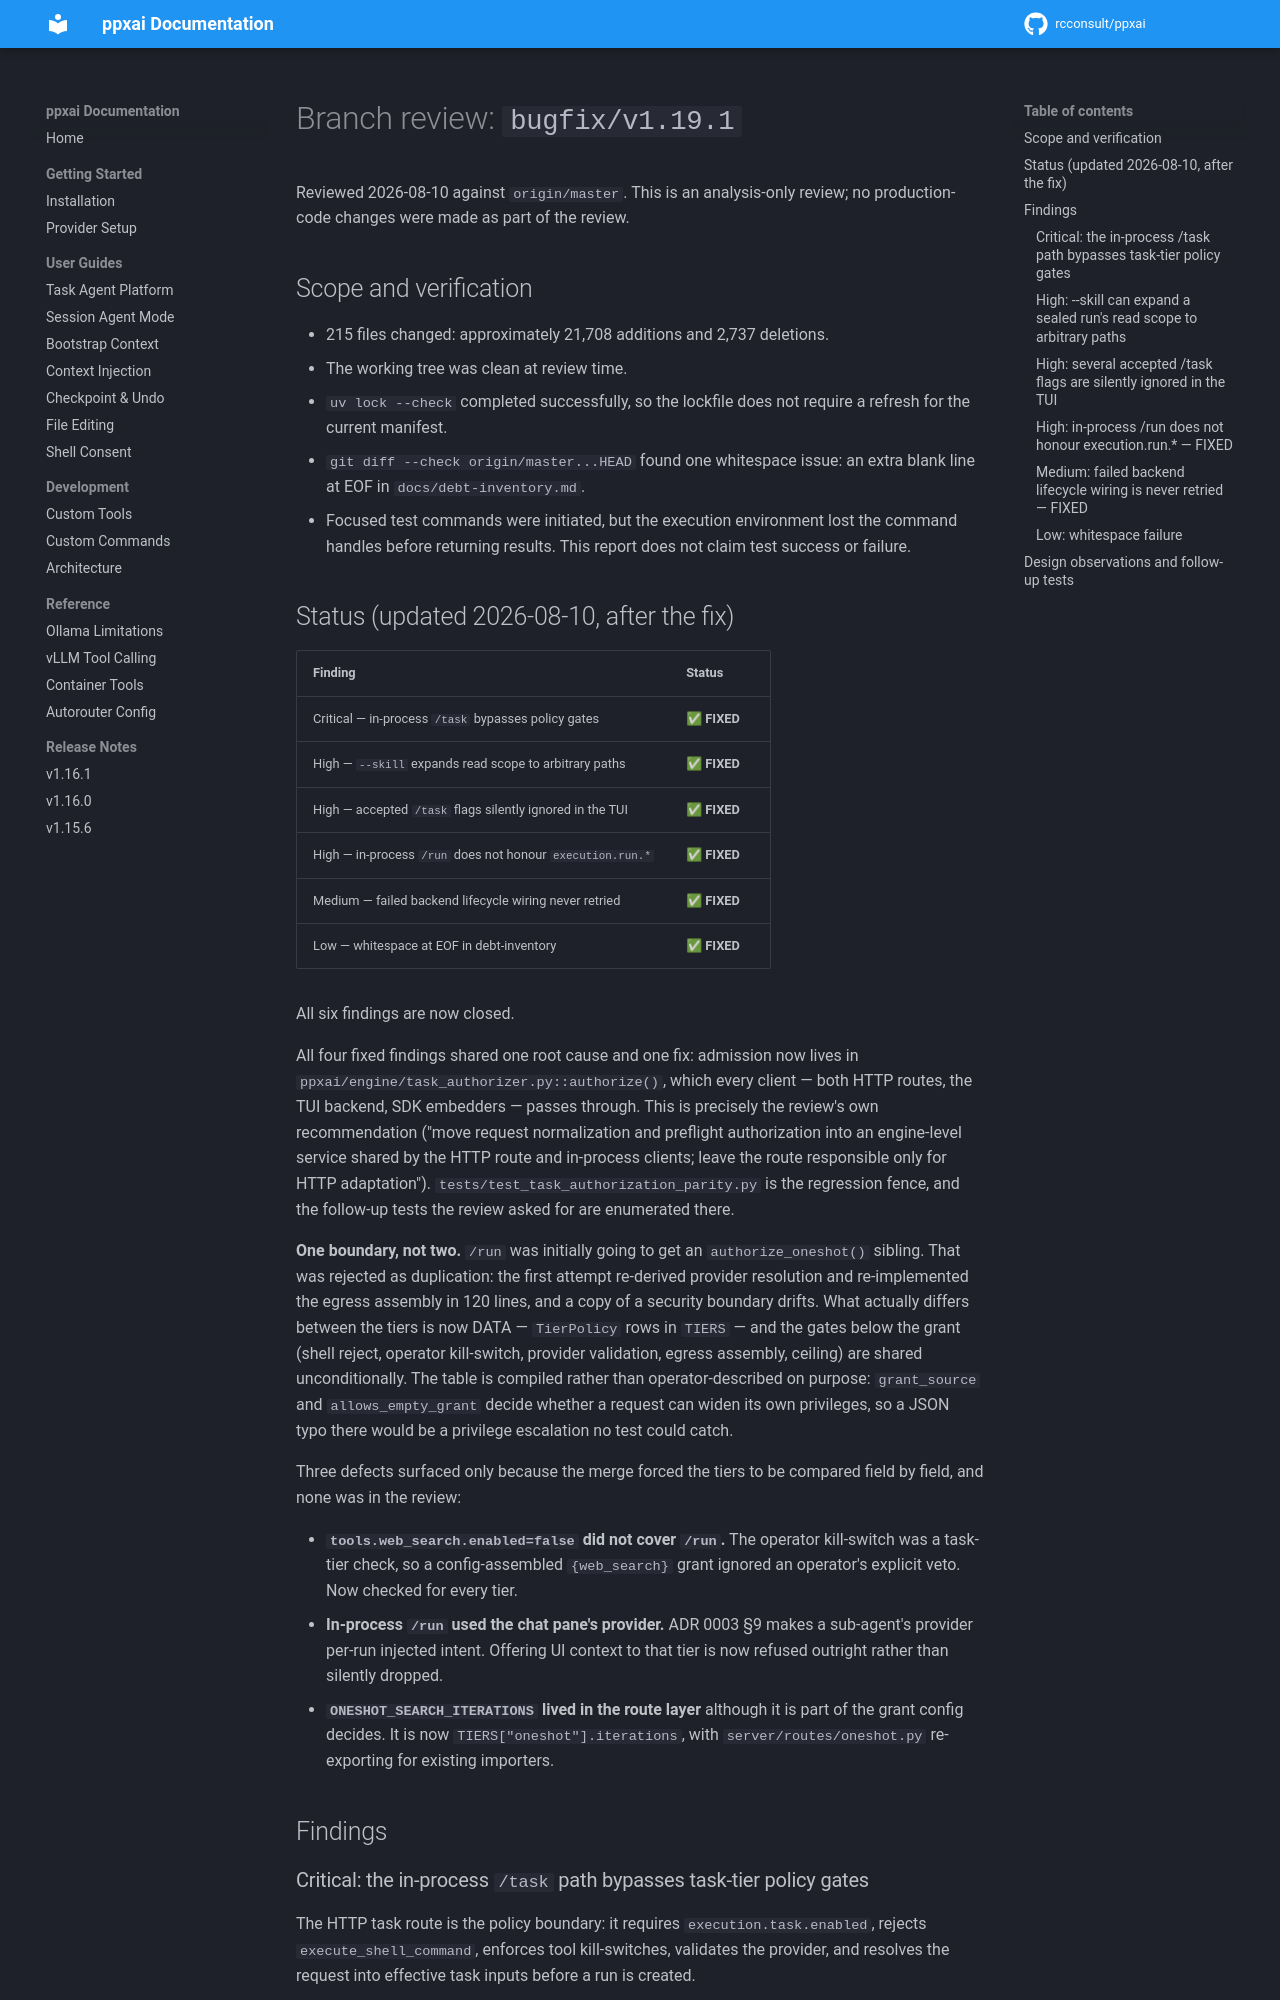

repository: rcconsult/ppxai · page: 1.19.4/archive/branch-review-v1.19.1/index.html · generator: mkdocs

# Branch review: `bugfix/v1.19.1`

Reviewed 2026-08-10 against `origin/master`. This is an analysis-only review;
no production-code changes were made as part of the review.

## Scope and verification

- 215 files changed: approximately 21,708 additions and 2,737 deletions.
- The working tree was clean at review time.
- `uv lock --check` completed successfully, so the lockfile does not require a
  refresh for the current manifest.
- `git diff --check origin/master...HEAD` found one whitespace issue: an extra
  blank line at EOF in `docs/debt-inventory.md`.
- Focused test commands were initiated, but the execution environment lost the
  command handles before returning results. This report does not claim test
  success or failure.

## Status (updated 2026-08-10, after the fix)

| Finding | Status |
|---|---|
| Critical — in-process `/task` bypasses policy gates | ✅ **FIXED** |
| High — `--skill` expands read scope to arbitrary paths | ✅ **FIXED** |
| High — accepted `/task` flags silently ignored in the TUI | ✅ **FIXED** |
| High — in-process `/run` does not honour `execution.run.*` | ✅ **FIXED** |
| Medium — failed backend lifecycle wiring never retried | ✅ **FIXED** |
| Low — whitespace at EOF in debt-inventory | ✅ **FIXED** |

All six findings are now closed.

All four fixed findings shared one root cause and one fix: admission now lives
in `ppxai/engine/task_authorizer.py::authorize()`, which every client — both
HTTP routes, the TUI backend, SDK embedders — passes through. This is
precisely the review's own recommendation ("move request normalization and
preflight authorization into an engine-level service shared by the HTTP route
and in-process clients; leave the route responsible only for HTTP
adaptation"). `tests/test_task_authorization_parity.py` is the regression
fence, and the follow-up tests the review asked for are enumerated there.

**One boundary, not two.** `/run` was initially going to get an
`authorize_oneshot()` sibling. That was rejected as duplication: the first
attempt re-derived provider resolution and re-implemented the egress assembly
in 120 lines, and a copy of a security boundary drifts. What actually differs
between the tiers is now DATA — `TierPolicy` rows in `TIERS` — and the gates
below the grant (shell reject, operator kill-switch, provider validation,
egress assembly, ceiling) are shared unconditionally. The table is compiled
rather than operator-described on purpose: `grant_source` and
`allows_empty_grant` decide whether a request can widen its own privileges, so
a JSON typo there would be a privilege escalation no test could catch.

Three defects surfaced only because the merge forced the tiers to be compared
field by field, and none was in the review:

- **`tools.web_search.enabled=false` did not cover `/run`.** The operator
  kill-switch was a task-tier check, so a config-assembled `{web_search}`
  grant ignored an operator's explicit veto. Now checked for every tier.
- **In-process `/run` used the chat pane's provider.** ADR 0003 §9 makes a
  sub-agent's provider per-run injected intent. Offering UI context to that
  tier is now refused outright rather than silently dropped.
- **`ONESHOT_SEARCH_ITERATIONS` lived in the route layer** although it is part
  of the grant config decides. It is now `TIERS["oneshot"].iterations`, with
  `server/routes/oneshot.py` re-exporting for existing importers.

## Findings
